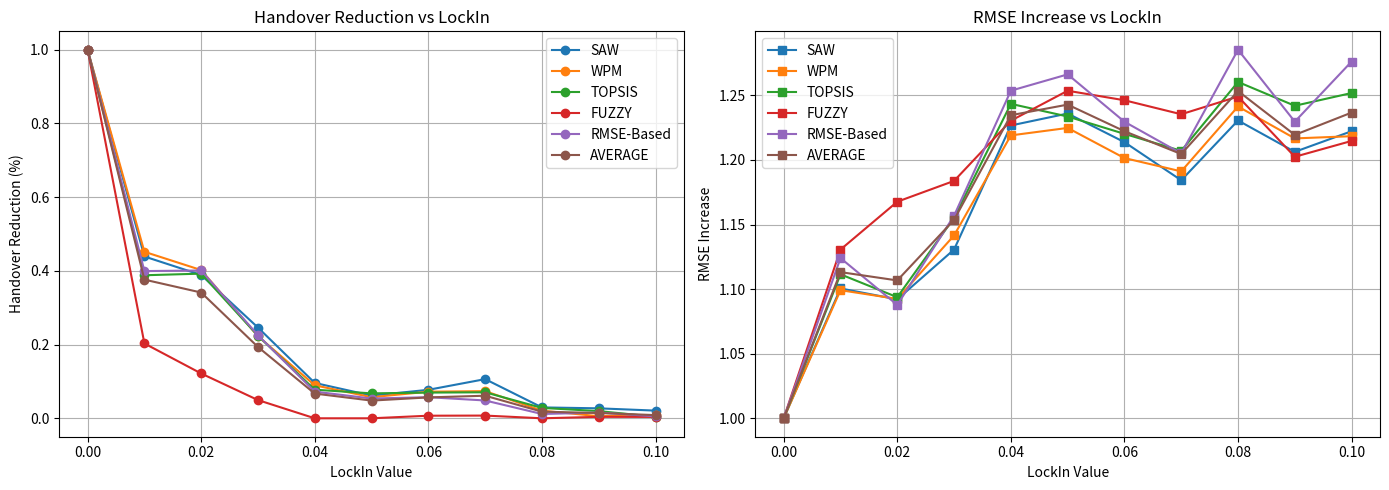

Recreate this plot in Python.
import matplotlib.pyplot as plt

algorithms = ['SAW', 'WPM', 'TOPSIS', 'FUZZY', 'RMSE-Based', 'AVERAGE']

lockin_values = {
    'SAW': [0, 0.01, 0.02, 0.03, 0.04, 0.05, 0.06, 0.07, 0.08, 0.09, 0.1],
    'WPM': [0, 0.01, 0.02, 0.03, 0.04, 0.05, 0.06, 0.07, 0.08, 0.09, 0.1],
    'TOPSIS': [0, 0.01, 0.02, 0.03, 0.04, 0.05, 0.06, 0.07, 0.08, 0.09, 0.1],
    'FUZZY': [0, 0.01, 0.02, 0.03, 0.04, 0.05, 0.06, 0.07, 0.08, 0.09, 0.1],
    'RMSE-Based': [0, 0.01, 0.02, 0.03, 0.04, 0.05, 0.06, 0.07, 0.08, 0.09, 0.1],
    'AVERAGE': [0, 0.01, 0.02, 0.03, 0.04, 0.05, 0.06, 0.07, 0.08, 0.09, 0.1]
}

rmse_increase = {
    'SAW': [1, 1.10052172, 1.092077256, 1.1306527, 1.226695017, 1.235956732, 1.213771797, 1.184264494, 1.230570694, 1.206282469, 1.22225261],
    'WPM': [1, 1.099176334, 1.092417051, 1.141563527, 1.219013354, 1.224797599, 1.201457568, 1.191153854, 1.241387236, 1.216679675, 1.218388673],
    'TOPSIS': [1, 1.111458758, 1.093739201, 1.155202791, 1.243431046, 1.233626129, 1.220201806, 1.20703813, 1.260392478, 1.241945194, 1.251821309],
    'FUZZY': [1, 1.130619206, 1.167674712, 1.183789122, 1.230398182, 1.253580392, 1.246206135, 1.235373883, 1.249092544, 1.202455499, 1.214722745],
    'RMSE-Based': [1, 1.124034115, 1.08775877, 1.156841727, 1.253626517, 1.266251811, 1.229582491, 1.205014194, 1.285307903, 1.229647214, 1.276176578],
    'AVERAGE': [1, 1.113162026, 1.106733398, 1.153609973, 1.234632823, 1.242842532, 1.222243959, 1.204568911, 1.253350171, 1.21940201, 1.236672383]
}

handover_reduction = {
    'SAW': [1, 0.4390243902, 0.3888888889, 0.2461538462, 0.09595959596, 0.06153846154, 0.07729468599, 0.1062801932, 0.02955665025, 0.02702702703, 0.02083333333],
    'WPM': [1, 0.4517766497, 0.402173913, 0.2227722772, 0.08947368421, 0.05729166667, 0.07216494845, 0.07368421053, 0.0207253886, 0.005649717514, 0.009009009009],
    'TOPSIS': [1, 0.3881278539, 0.3925233645, 0.2237442922, 0.0775862069, 0.06763285024, 0.06976744186, 0.07053941909, 0.02816901408, 0.01951219512, 0.004291845494],
    'FUZZY': [1, 0.2030651341, 0.1215686275, 0.04942965779, 0, 0, 0.00701754386, 0.007380073801, 0, 0.00390625, 0.003773584906],
    'RMSE-Based': [1, 0.3994490358, 0.4010695187, 0.2252747253, 0.07235142119, 0.05361930295, 0.05722070845, 0.04834605598, 0.01166180758, 0.01558441558, 0.005405405405],
    'AVERAGE': [1, 0.3762886128, 0.3412448625, 0.1934749597, 0.06707418165, 0.04801645628, 0.05669306572, 0.06124599053, 0.0180225721, 0.01433592105, 0.008662635629]
}
    

fig, axes = plt.subplots(1, 2, figsize=(14, 5), sharex=True)

# First Graph: Handover Reduction
for algo in algorithms:
    axes[0].plot(lockin_values[algo], handover_reduction[algo], marker='o', label=algo)
axes[0].set_title('Handover Reduction vs LockIn')
axes[0].set_xlabel('LockIn Value')
axes[0].set_ylabel('Handover Reduction (%)')
axes[0].grid(True)
axes[0].legend()

# Second Graph: RMSE Increase
for algo in algorithms:
    axes[1].plot(lockin_values[algo], rmse_increase[algo], marker='s', label=algo)
axes[1].set_title('RMSE Increase vs LockIn')
axes[1].set_xlabel('LockIn Value')
axes[1].set_ylabel('RMSE Increase')
axes[1].grid(True)
axes[1].legend()

plt.tight_layout()
plt.show()
